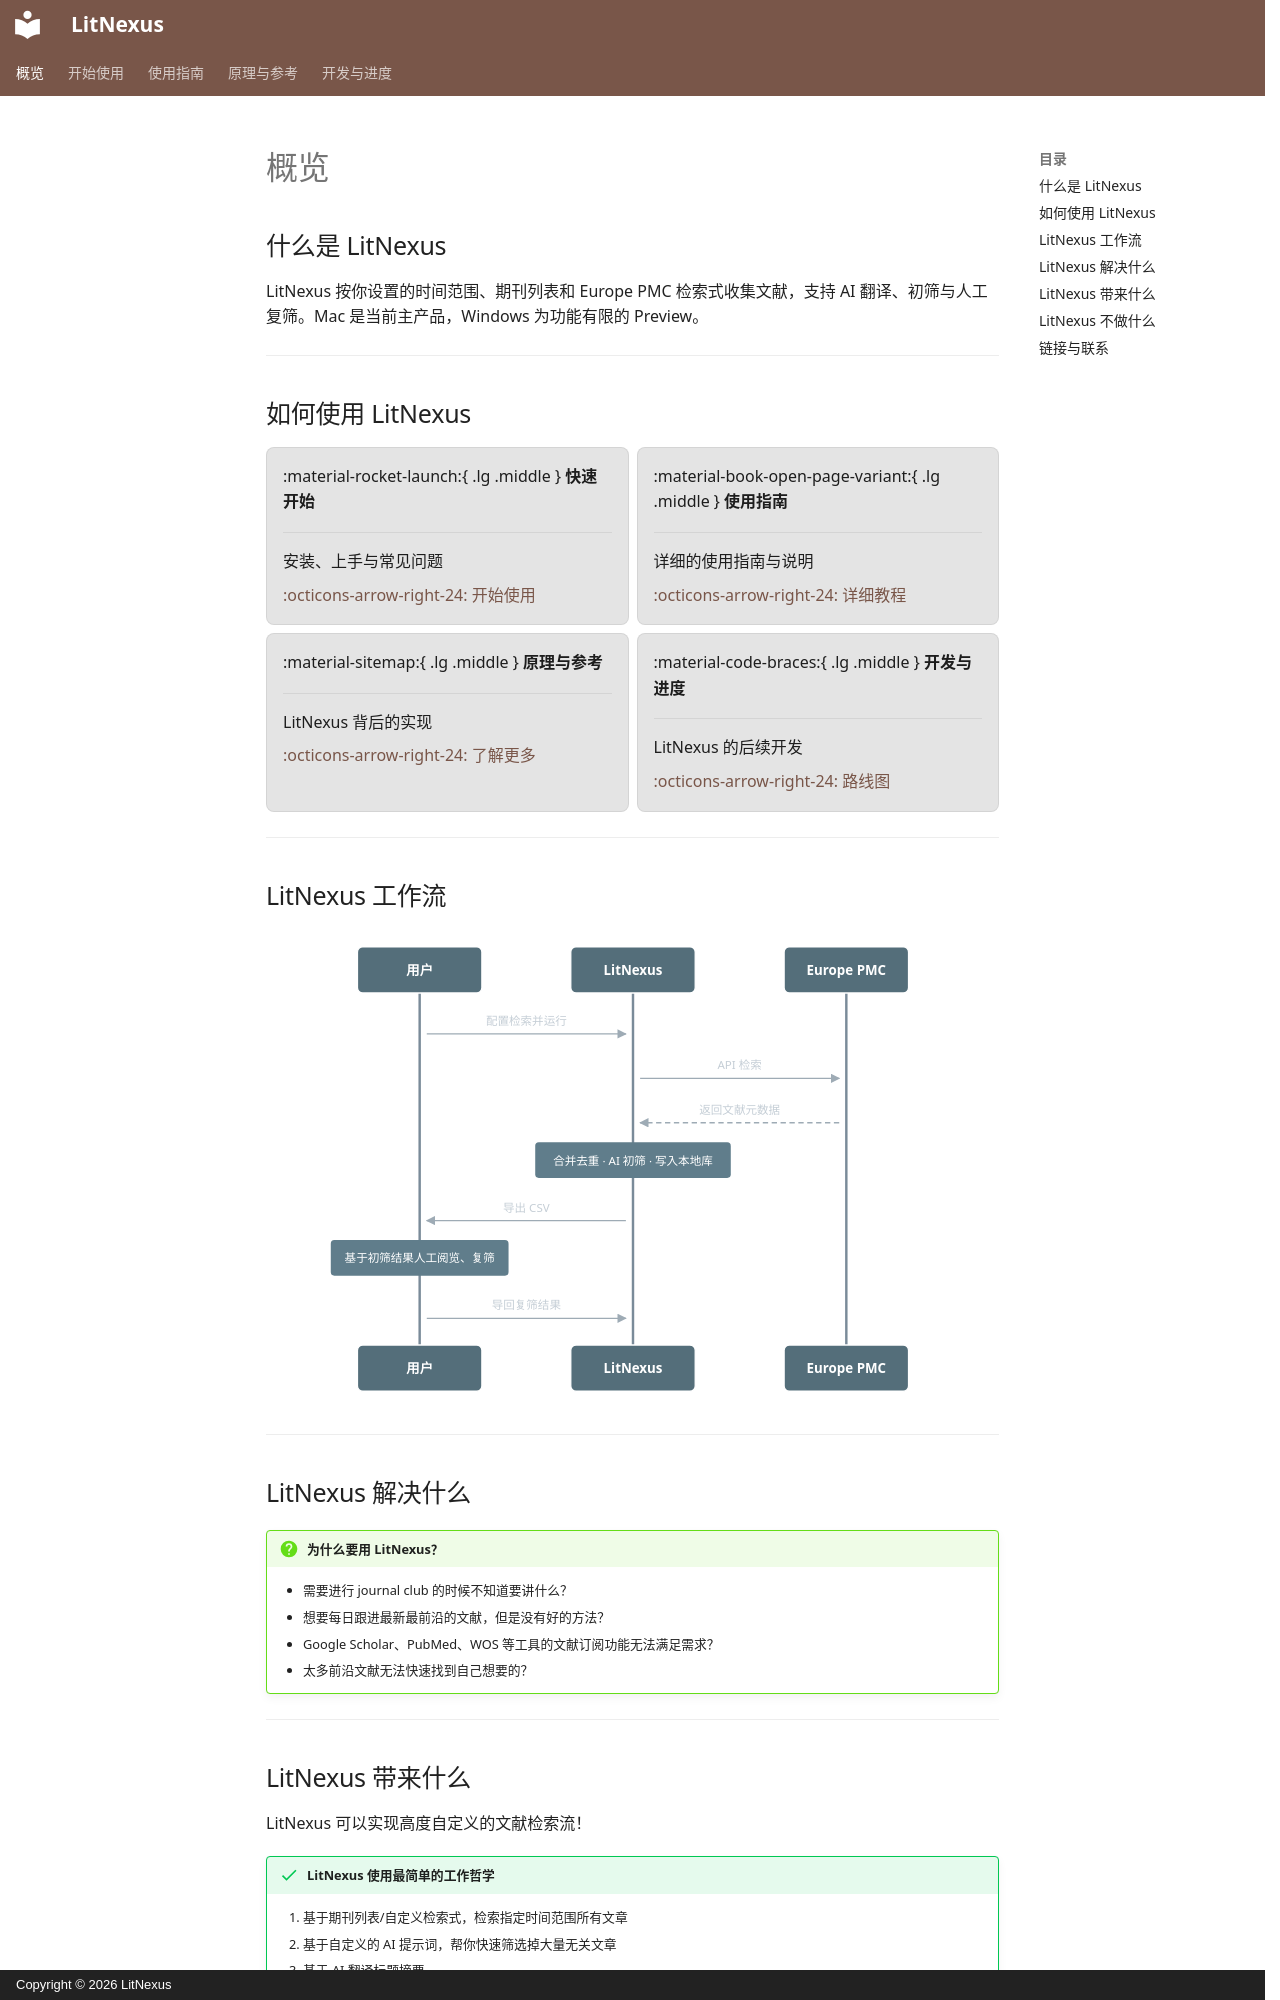

repository: kiancai/LitNexus · page: index.html · generator: mkdocs · copyright: Copyright © 2026 LitNexus

---
hide:
  - navigation
---

# 概览

## 什么是 LitNexus

LitNexus 按你设置的时间范围、期刊列表和 Europe PMC 检索式收集文献，支持 AI 翻译、初筛与人工复筛。Mac 是当前主产品，Windows 为功能有限的 Preview。

---

## 如何使用 LitNexus

<div class="grid cards" markdown>

-   :material-rocket-launch:{ .lg .middle } **快速开始**

    ---

    安装、上手与常见问题

    [:octicons-arrow-right-24: 开始使用](start/quickstart.md)

-   :material-book-open-page-variant:{ .lg .middle } **使用指南**

    ---

    详细的使用指南与说明

    [:octicons-arrow-right-24: 详细教程](guide/run.md)

-   :material-sitemap:{ .lg .middle } **原理与参考**

    ---

    LitNexus 背后的实现

    [:octicons-arrow-right-24: 了解更多](reference/product.md)

-   :material-code-braces:{ .lg .middle } **开发与进度**

    ---

    LitNexus 的后续开发

    [:octicons-arrow-right-24: 路线图](develop/roadmap.md)

</div>

---

## LitNexus 工作流

![用户 · LitNexus · Europe PMC 文献流程](assets/brand/pipeline-flow.svg){ .diagram-img }

---

## LitNexus 解决什么

!!! question "为什么要用 LitNexus？"
    - 需要进行 journal club 的时候不知道要讲什么？
    - 想要每日跟进最新最前沿的文献，但是没有好的方法？
    - Google Scholar、PubMed、WOS 等工具的文献订阅功能无法满足需求？
    - 太多前沿文献无法快速找到自己想要的？

---
